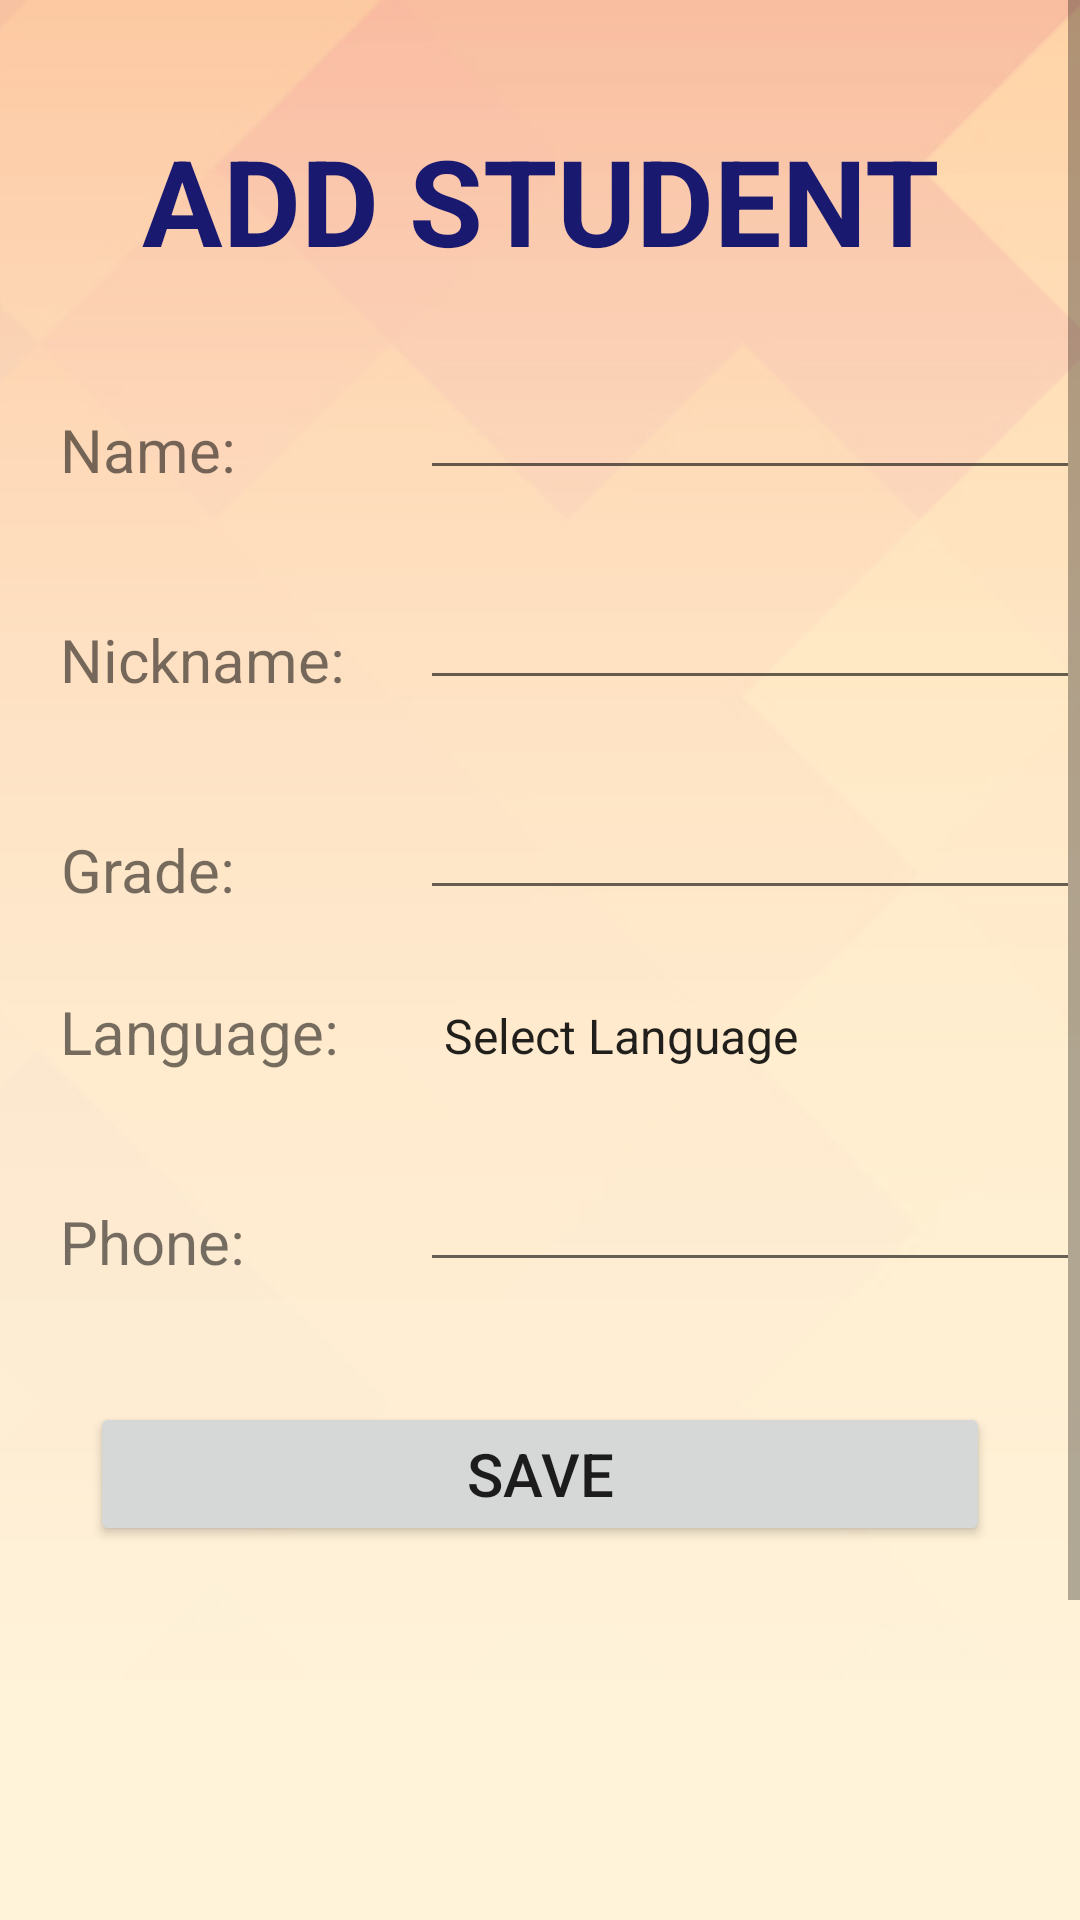

Reconstruct the res/layout file that produces this screen, plus the resources it refers to.
<!-- AndroidManifest.xml: application theme Theme.AppCompat.Light.NoActionBar -->
<!-- res/layout/activity_add_student.xml -->
<?xml version="1.0" encoding="utf-8"?>
<ScrollView xmlns:android="http://schemas.android.com/apk/res/android"
    xmlns:app="http://schemas.android.com/apk/res-auto"
    xmlns:tools="http://schemas.android.com/tools"
    android:layout_width="fill_parent"
    android:layout_height="fill_parent">

<FrameLayout
    android:layout_height="match_parent"
    android:layout_width="wrap_content"
    >

    <ImageView
        android:layout_width="wrap_content"
        android:layout_height="match_parent"
        android:src="@drawable/beigebackground2"
        android:scaleType="centerCrop"
        />


<RelativeLayout
    android:layout_width="match_parent"
    android:layout_height="match_parent"
    tools:context=".view.AddStudentActivity"
    android:screenOrientation="portrait">

    <TextView
        android:id="@+id/addstudent_title"
        android:layout_width="match_parent"
        android:layout_height="wrap_content"
        android:text="ADD STUDENT"
        android:textAlignment="center"
        android:textSize="40sp"
        android:textColor="@color/midnight_blue"
        android:layout_marginTop="40dp"
        android:textStyle="bold"
        />

    <EditText
        android:id="@+id/addstudent_name"
        android:layout_width="220dp"
        android:layout_height="50dp"
        android:layout_below="@id/addstudent_title"
        android:layout_alignParentRight="true"
        android:layout_marginTop="20dp"
        />

    <EditText
        android:id="@+id/addstudent_nickname"
        android:layout_width="220dp"
        android:layout_height="50dp"
        android:layout_below="@id/addstudent_name"
        android:layout_alignParentRight="true"
        android:layout_marginTop="20dp"
        />

    <EditText
        android:id="@+id/addstudent_grade"
        android:layout_width="220dp"
        android:layout_height="50dp"
        android:layout_below="@id/addstudent_nickname"
        android:layout_alignParentRight="true"
        android:layout_marginTop="20dp"
        />

    <Spinner
        android:id="@+id/addstudent_language"
        android:layout_width="220dp"
        android:layout_height="wrap_content"
        android:layout_below="@id/addstudent_grade"
        android:layout_marginTop="30dp"
        android:layout_alignParentRight="true"
        android:entries="@array/languagesubject"
        android:prompt="@string/prompt"
        />

    <EditText
        android:id="@+id/addstudent_phone"
        android:layout_width="220dp"
        android:layout_height="50dp"
        android:layout_below="@id/addstudent_language"
        android:layout_alignParentRight="true"
        android:layout_marginTop="20dp"
        />

    <TextView
        android:id="@+id/addstudent_name_textview"
        android:layout_width="wrap_content"
        android:layout_height="wrap_content"
        android:text="Name:"
        android:textAlignment="center"
        android:textSize="20sp"
        android:layout_alignBottom="@id/addstudent_name"
        android:layout_alignParentLeft="true"
        android:layout_marginLeft="20dp"
        />

    <TextView
        android:id="@+id/addstudent_nickname_textview"
        android:layout_width="wrap_content"
        android:layout_height="wrap_content"
        android:text="Nickname:"
        android:textAlignment="center"
        android:textSize="20sp"
        android:layout_alignBottom="@id/addstudent_nickname"
        android:layout_alignParentLeft="true"
        android:layout_marginLeft="20dp"
        />

    <TextView
        android:id="@+id/addstudent_grade_textview"
        android:layout_width="wrap_content"
        android:layout_height="wrap_content"
        android:text="Grade:"
        android:textAlignment="center"
        android:textSize="20sp"
        android:layout_alignBottom="@id/addstudent_grade"
        android:layout_alignParentLeft="true"
        android:layout_marginLeft="20dp"
        />

    <TextView
        android:id="@+id/addstudent_language_textview"
        android:layout_width="wrap_content"
        android:layout_height="wrap_content"
        android:text="Language:"
        android:textAlignment="center"
        android:textSize="20sp"
        android:layout_alignBottom="@id/addstudent_language"
        android:layout_alignParentLeft="true"
        android:layout_marginLeft="20dp"
        />

    <TextView
        android:id="@+id/addstudent_phone_textview"
        android:layout_width="wrap_content"
        android:layout_height="wrap_content"
        android:text="Phone:"
        android:textAlignment="center"
        android:textSize="20sp"
        android:layout_alignBottom="@id/addstudent_phone"
        android:layout_alignParentLeft="true"
        android:layout_marginLeft="20dp"
        />

    <Button
        android:id="@+id/addstudent_savebutton"
        android:layout_width="300dp"
        android:layout_height="wrap_content"
        android:layout_below="@id/addstudent_phone"
        android:layout_marginTop="40dp"
        android:layout_centerHorizontal="true"
        android:text="Save"
        android:textSize="20sp"
        />

</RelativeLayout>

</FrameLayout>

</ScrollView>
<!-- resources referenced by this layout -->
<resources>
  <string-array name="languagesubject">
          <item>Select Language</item>
          <item>Indonesian</item>
          <item>English</item>
      </string-array>
  <color name="midnight_blue">#191970</color>
  <!-- drawable beigebackground2: png bitmap (drawable, 93558 bytes) -->
  <string name="prompt">Search for keyword in:</string>
</resources>
